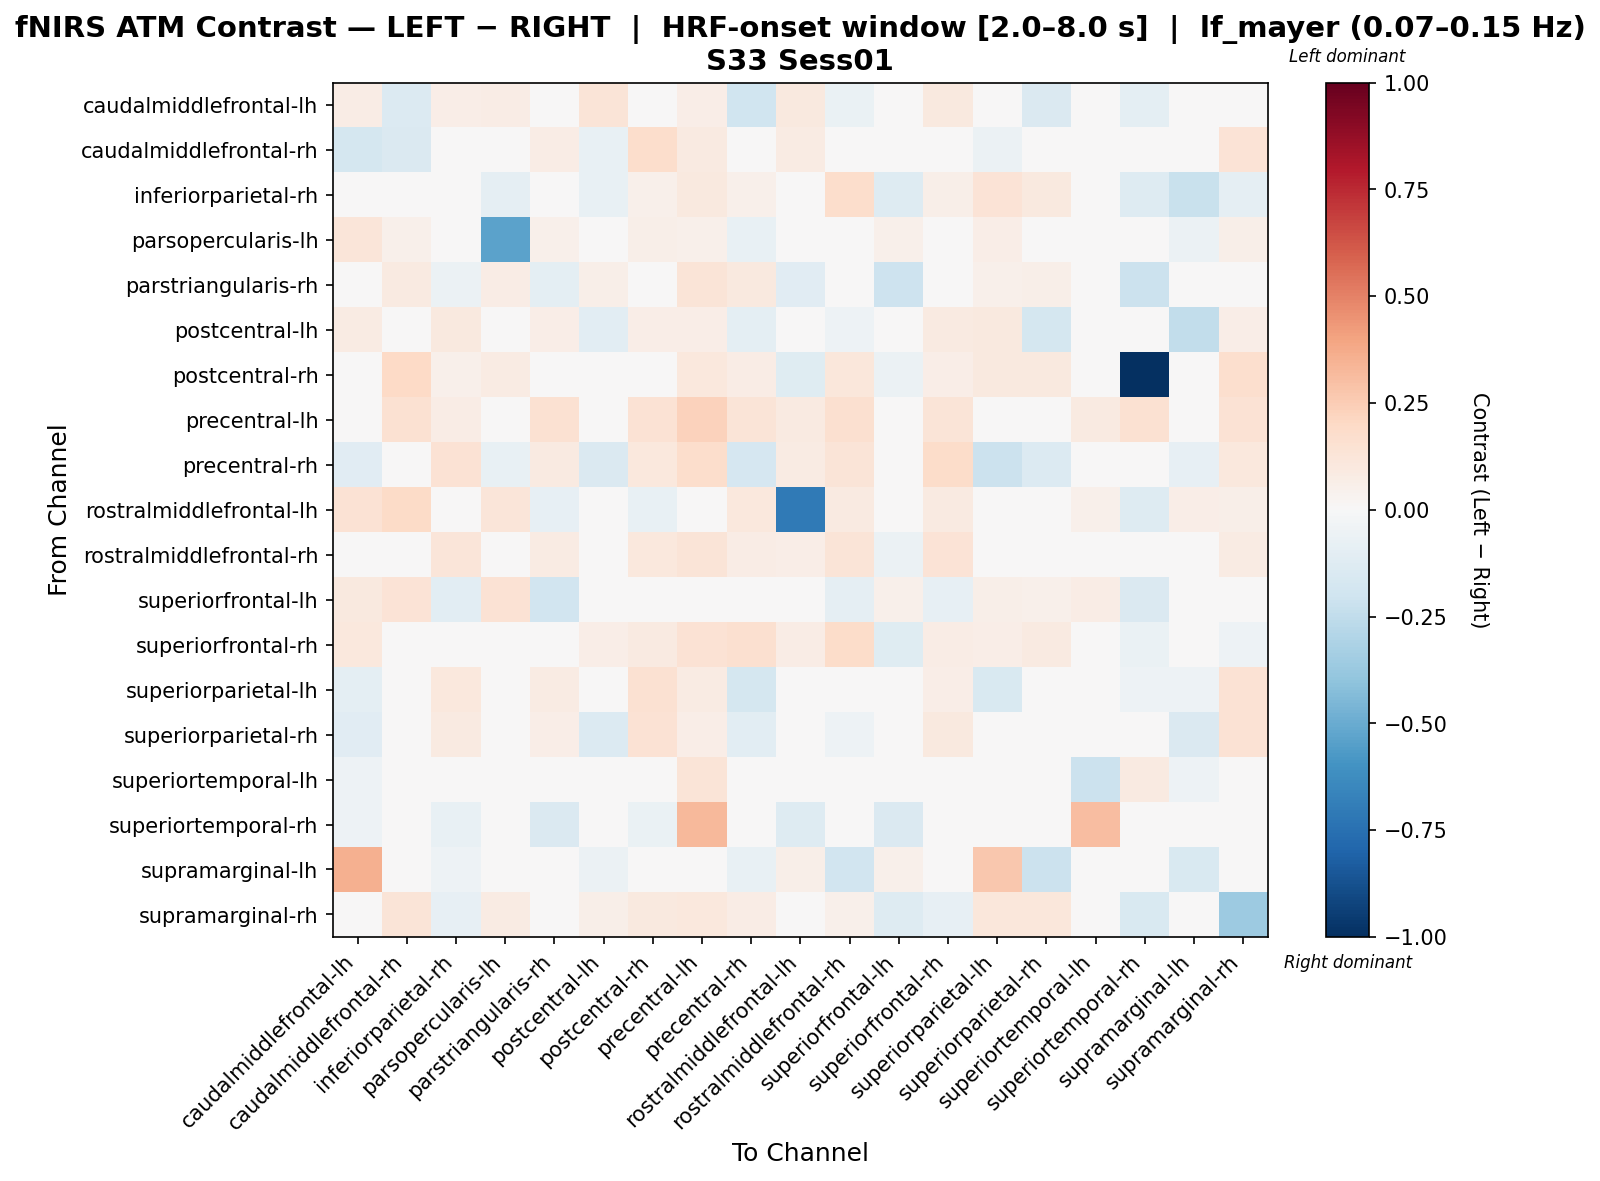

The data file committed next to this chart (first rows):
, caudalmiddlefrontal-lh, caudalmiddlefrontal-rh, inferiorparietal-rh, parsopercularis-lh, parstriangularis-rh, postcentral-lh, postcentral-rh, precentral-lh, precentral-rh, rostralmiddlefrontal-lh, rostralmiddlefrontal-rh, superiorfrontal-lh, superiorfrontal-rh, superiorparietal-lh, superiorparietal-rh, superiortemporal-lh, superiortemporal-rh, supramarginal-lh, supramarginal-rh
caudalmiddlefrontal-lh, 0.07186, -0.14, 0.06438, 0.07172, 0.0, 0.1254, 0.0, 0.06438, -0.1979, 0.1015, -0.0686, 0.01392, 0.09504, 0.02155, -0.1471, 0.009452, -0.09974, 0.0141, 0.0
caudalmiddlefrontal-rh, -0.1723, -0.1438, 0.003195, -0.04532, 0.07395, -0.07332, 0.1742, 0.09368, 0.005731, 0.08269, -0.01928, -0.0212, 0.02558, -0.0623, -0.04838, 0.01908, -4.198312794971474e-05, -0.03024, 0.1381
inferiorparietal-rh, 0.03751, -0.01553, 0.0291, -0.08695, -0.02392, -0.07441, 0.05157, 0.09846, 0.05157, 0.0, 0.1735, -0.1258, 0.05476, 0.1332, 0.0979, 0.03751, -0.1258, -0.2216, -0.09102
parsopercularis-lh, 0.1219, 0.05243, 0.02142, -0.5386, 0.05157, 0.00147, 0.05626, 0.05157, -0.07619, 0.0422, 0.03751, 0.05402, 0.01407, 0.06359, 0.0006393, 0.04017, 0.0, -0.05498, 0.06095
parstriangularis-rh, 0.0, 0.09184, -0.05695, 0.0757, -0.09822, 0.05823, 0.02684, 0.1305, 0.09458, -0.1144, 0.04762, -0.2067, -0.02472, 0.05241, 0.05823, 0.04659, -0.2159, 0.0, 0.0344
postcentral-lh, 0.08514, 0.03026, 0.09808, -0.0104, 0.06979, -0.1072, 0.06979, 0.06979, -0.0968, 0.0, -0.0538, -0.01945, 0.08743, 0.09758, -0.1786, 0.03403, 0.0, -0.2455, 0.06979
postcentral-rh, 0.0, 0.1993, 0.05271, 0.08031, -0.0108, 0.04654, 0.04561, 0.1066, 0.07368, -0.1192, 0.1125, -0.05794, 0.06877, 0.09729, 0.1001, 0.04942, -1.0, -0.01524, 0.1703
precentral-lh, 0.0296, 0.1522, 0.07564, 0.04275, 0.1489, 0.03289, 0.1456, 0.2321, 0.1324, 0.09298, 0.162, 0.0, 0.1292, 0.0296, 0.03289, 0.0888, 0.1555, 0.0, 0.1456
precentral-rh, -0.111, -0.02658, 0.142, -0.0748, 0.08707, -0.1412, 0.1016, 0.1793, -0.1717, 0.08224, 0.1294, -0.04901, 0.1804, -0.2169, -0.1333, 0.0, -0.0009494, -0.08312, 0.1064
rostralmiddlefrontal-lh, 0.1418, 0.1876, 0.0, 0.121, -0.08415, 0.01345, -0.07528, 0.03117, 0.1069, -0.7069, 0.08831, 0.03661, 0.0935, 0.0, 0.0, 0.05378, -0.1315, 0.06723, 0.0565
rostralmiddlefrontal-rh, -0.01363, 0.01295, 0.1235, 0.04448, 0.08389, 0.0366, 0.1075, 0.1274, 0.07313, 0.06305, 0.1324, -0.05911, 0.1352, -0.009756, -0.02252, 0.03459, -0.01182, -0.02752, 0.08389
superiorfrontal-lh, 0.09949, 0.1335, -0.1082, 0.1444, -0.1948, -0.04731, -0.01738, 0.0, 0.01795, -0.03609, -0.08974, 0.05103, -0.08413, 0.05805, 0.05244, 0.07218, -0.1423, 0.04812, 0.04285
superiorfrontal-rh, 0.1085, 0.02223, 0.01053, 0.02771, 0.01399, 0.06395, 0.08812, 0.1442, 0.162, 0.0725, 0.1804, -0.1235, 0.07497, 0.06395, 0.09215, 0.02771, -0.06314, 0.0, -0.0519
superiorparietal-lh, -0.09471, -0.03502, 0.1045, -0.01331, 0.07837, 0.00196, 0.1497, 0.07837, -0.1753, 0.0, -0.03867, -0.03271, 0.06626, -0.1534, -0.02512, 0.04872, -0.05363, -0.05137, 0.1453
superiorparietal-rh, -0.1106, -0.001608, 0.08801, -0.007513, 0.0653, -0.1381, 0.1461, 0.0653, -0.1034, 0.0, -0.0504, -0.001115, 0.1004, -0.0163, -0.04351, 0.02144, -0.0144, -0.1407, 0.1411
superiortemporal-lh, -0.05038, -0.01306, 0.03732, -0.01306, 0.03732, -0.04105, 0.03732, 0.1306, 0.0, 0.02799, 0.03732, 0.001866, 0.01399, -0.02426, -0.04105, -0.2164, 0.08863, -0.05038, 0.03732
superiortemporal-rh, -0.05378, 0.006374, -0.07334, 0.0, -0.141, 0.0, -0.06613, 0.3279, 0.03598, -0.1299, -0.02731, -0.1442, -0.01547, -0.02395, -0.009283, 0.3086, 0.01049, 0.0, -0.005001
supramarginal-lh, 0.3522, 0.02509, -0.05224, -0.04021, 0.0, -0.05542, 0.0, 0.0, -0.07184, 0.05774, -0.1898, 0.05121, 0.0, 0.2721, -0.2179, 0.0189, 0.0, -0.1499, 0.0
supramarginal-rh, 0.0, 0.1317, -0.08295, 0.08031, -0.03732, 0.06177, 0.1007, 0.1073, 0.07619, -0.04738, 0.05234, -0.1262, -0.08042, 0.111, 0.1172, 0.04942, -0.1494, 0.0, -0.3643
